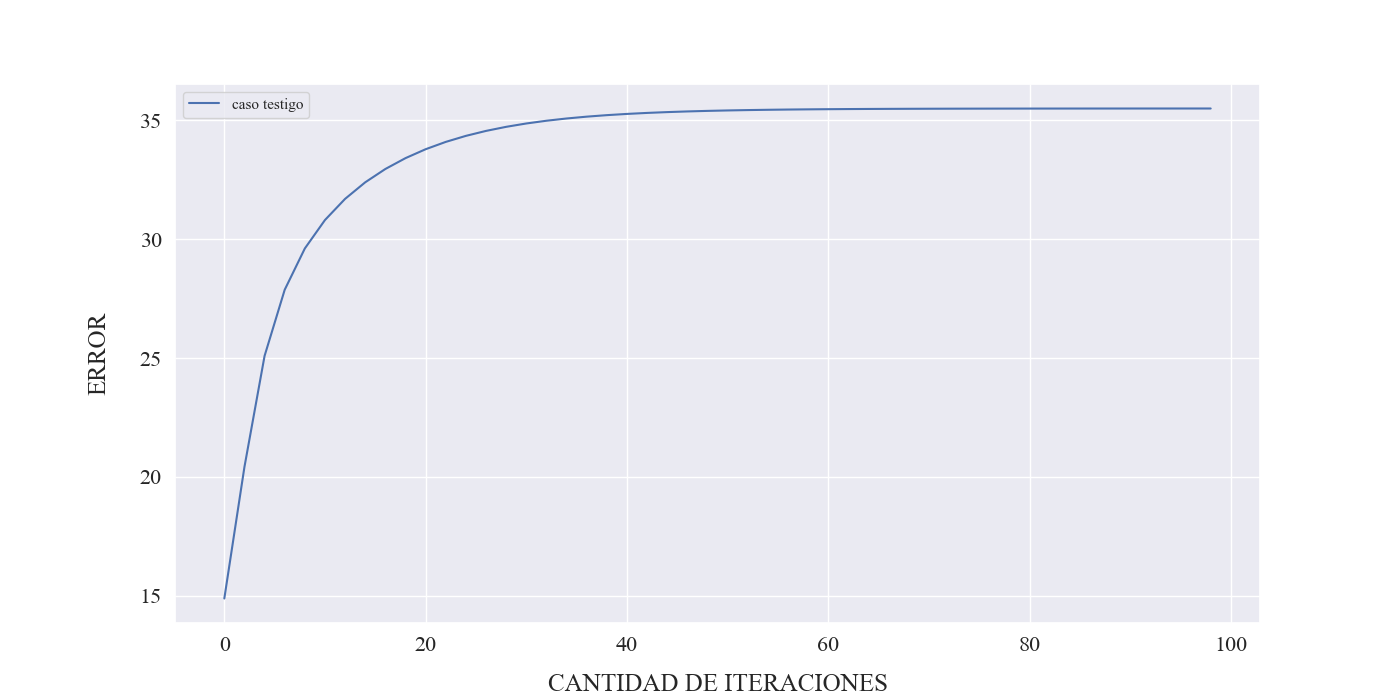

The file beside this chart, header and first rows:
iter, error_autovalor, error_n2_autovectores
0, 14.89, 1.562
2, 20.42, 1.598
4, 25.09, 1.616
6, 27.88, 1.626
8, 29.61, 1.632
10, 30.81, 1.636
12, 31.7, 1.639
14, 32.4, 1.642
16, 32.96, 1.644
18, 33.41, 1.646
20, 33.79, 1.647
22, 34.1, 1.648
24, 34.35, 1.649
26, 34.56, 1.65
28, 34.73, 1.65
30, 34.87, 1.651
32, 34.99, 1.651
34, 35.08, 1.651
36, 35.16, 1.652
38, 35.22, 1.652
40, 35.27, 1.652
42, 35.32, 1.652
44, 35.35, 1.652
46, 35.38, 1.653
48, 35.4, 1.653
50, 35.42, 1.653
52, 35.43, 1.653
54, 35.45, 1.653
56, 35.46, 1.653
58, 35.47, 1.653
60, 35.47, 1.653
62, 35.48, 1.653
64, 35.48, 1.653
66, 35.49, 1.653
68, 35.49, 1.653
70, 35.49, 1.653
72, 35.49, 1.653
74, 35.49, 1.653
76, 35.5, 1.653
78, 35.5, 1.653
80, 35.5, 1.653
82, 35.5, 1.653
84, 35.5, 1.653
86, 35.5, 1.653
88, 35.5, 1.653
90, 35.5, 1.653
92, 35.5, 1.653
94, 35.5, 1.653
96, 35.5, 1.653
98, 35.5, 1.653
